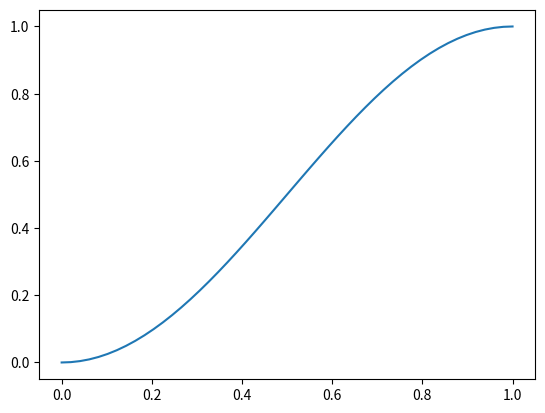

Write the Python code that produced this figure.
#/usr/bin/env python3

import numpy as np
import time
import matplotlib.pyplot as plt

def circle_around_point(point_pos, point_vel, time, radius, period, sign=1, initial_time=0, initial_angle=0):
    center_px, center_py = point_pos
    center_vx, center_vy = point_vel
    
    rate = (2*np.pi)/period
    delta_time = (time-initial_time)
    
    # Position calculation
    pos_x = center_px + radius * np.cos(sign*rate*delta_time)
    pos_y = center_py + radius * np.sin(sign*rate*delta_time)
    
    # velocity calculation
    vel_x = center_vx - sign*rate*radius*np.sin(sign*rate * delta_time)
    vel_y = center_vy + sign*rate*radius*np.cos(sign*rate * delta_time)
    
    return pos_x, pos_y, vel_x, vel_y
    

def swarm_circle(f1=1, f2=2, R1=0.15, R2=0.65, P=60, dt=0.1):
    gcd = np.gcd(f1,f2)
    end_time = gcd*P
    
    time_set=np.arange(0, end_time, dt)
    
    pos1x, pos1y, dir1x, dir1y = circle_around_point([0,0], [0,0], time_set, R1, P/f1, sign=-1)
    pos2x, pos2y, dir2x, dir2y = circle_around_point([pos1x, pos1y], [dir1x, dir1y], time_set, R2, P/f2, sign=-1)
    
    relx, rely = pos1x - pos2x, pos1y - pos2y
    dir2_to_1 = (np.arctan2(relx, rely))

    dir_robot_1 = (np.arctan2(-relx, -rely))
    
    set_1 = [time_set, pos1x, pos1y, dir_robot_1]
    set_2 = [time_set, pos2x, pos2y, dir2_to_1]
    
    return set_1, set_2


def calibrate_directions(size = 0.25, seq_time=1, dt=0.1):
    
    seq_dir = [0*np.pi, 0.5*np.pi, 1.0*np.pi, 1.5*np.pi]
    N = len(seq_dir)
    time_set = np.arange(0,2*seq_time*N,dt)
    
    x_pos = np.zeros(len(time_set))
    y_pos = np.zeros(len(time_set))
    a_set = np.zeros(len(time_set))
    
    for i, dir in enumerate(seq_dir):
        seq_start_time = i*2*seq_time
        seq_half_time = i*2*seq_time + seq_time
        seq_end_time = (i+1)*2*seq_time
        
        progress_out  = np.linspace(0,1,int(seq_time/dt))
        progress_back = np.linspace(1,0,int(seq_time/dt))

        x_pos[int(seq_start_time/dt):int(seq_half_time/dt)] = size * np.cos(dir) * smooth_progress(progress_out)
        y_pos[int(seq_start_time/dt):int(seq_half_time/dt)] = size * np.sin(dir) * smooth_progress(progress_out)
        
        x_pos[int(seq_half_time/dt):int(seq_end_time/dt)]   = size * np.cos(dir) * smooth_progress(progress_back)
        y_pos[int(seq_half_time/dt):int(seq_end_time/dt)]   = size * np.sin(dir) * smooth_progress(progress_back)
    
    return [time_set, x_pos, y_pos, a_set], [time_set, x_pos, y_pos, a_set]
    
def smooth_progress(linear_progress):
    return  .5*np.sin(linear_progress*np.pi - np.pi/2) + .5

def circle_motion(T=6.0, R=0.25, dt=0.1):
    
    time_set = np.arange(0,T,dt)
    x_pos = R*np.cos(sign*time_set * 2*np.pi/T)
    y_pos = R*np.sin(sign*time_set * 2*np.pi/T)
    a_set = np.arange(0, 2*np.pi, 2*np.pi/len(time_set))
    
    return time_set, x_pos, y_pos, a_set
    


def main():
    #calibrate_directions()
    
    x = np.linspace(0,1,50)
    y = smooth_progress(x)
    plt.plot(x,y)
    plt.show()
    
    

if __name__ == "__main__":
    main()
 
 
 
 